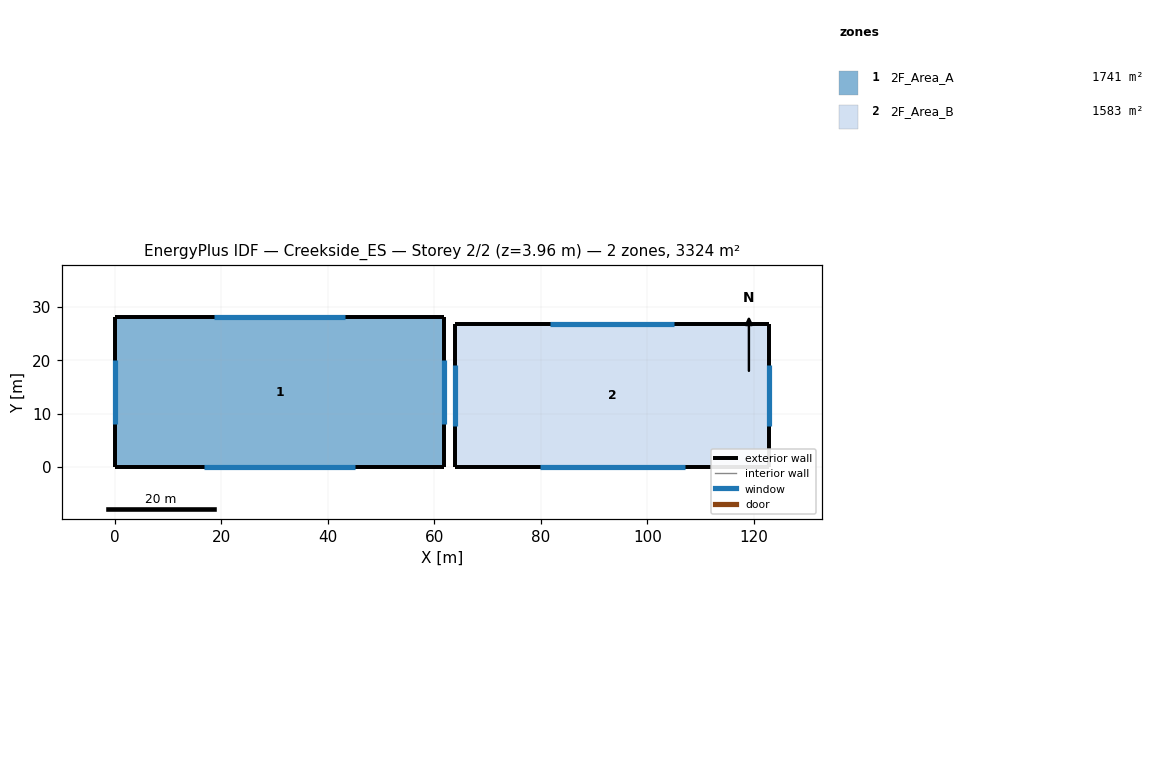
=== STOREY PLAN SPEC (per zone: floor XY polygon, exterior-wall plan segments, windows/doors) ===
zone 1: 2F_Area_A  (1741.0 m²)
  floor: (0.00, 0.00) (0.00, 28.13) (61.89, 28.13) (61.89, 0.00)
  exterior wall: (0.00, 0.00) – (61.89, 0.00)  [61.9 m]
    window: (16.69, 0.00) – (45.19, 0.00)  [66.0 m²]
  exterior wall: (61.89, 28.13) – (0.00, 28.13)  [61.9 m]
    window: (43.16, 28.13) – (18.73, 28.13)  [56.6 m²]
  exterior wall: (61.89, 0.00) – (61.89, 28.13)  [28.1 m]
    window: (61.89, 8.05) – (61.89, 20.08)  [27.9 m²]
  exterior wall: (0.00, 28.13) – (0.00, 0.00)  [28.1 m]
    window: (0.00, 20.08) – (0.00, 8.05)  [27.9 m²]
zone 2: 2F_Area_B  (1582.7 m²)
  floor: (63.89, 0.00) (63.89, 26.82) (122.90, 26.82) (122.90, 0.00)
  exterior wall: (63.89, 0.00) – (122.90, 0.00)  [59.0 m]
    window: (79.80, 0.00) – (106.98, 0.00)  [62.9 m²]
  exterior wall: (122.90, 26.82) – (63.89, 26.82)  [59.0 m]
    window: (105.04, 26.82) – (81.75, 26.82)  [54.0 m²]
  exterior wall: (122.90, 0.00) – (122.90, 26.82)  [26.8 m]
    window: (122.90, 7.68) – (122.90, 19.15)  [26.6 m²]
  exterior wall: (63.89, 26.82) – (63.89, 0.00)  [26.8 m]
    window: (63.89, 19.15) – (63.89, 7.68)  [26.6 m²]

=== DERIVED (storey summary) ===
Building: Creekside_ES
Storey: 2 of 2  (floor level z = 3.96 m)
Storey gross floor area: 3323.7 m²
Zones on this storey: 2
  - 2F_Area_A: floor 1741.0 m²; exterior wall 180.0 m (548.8 m²); 4 window(s) 178.3 m²; WWR 32.5%
  - 2F_Area_B: floor 1582.7 m²; exterior wall 171.7 m (523.2 m²); 4 window(s) 170.0 m²; WWR 32.5%
Zone adjacency: (none detected)